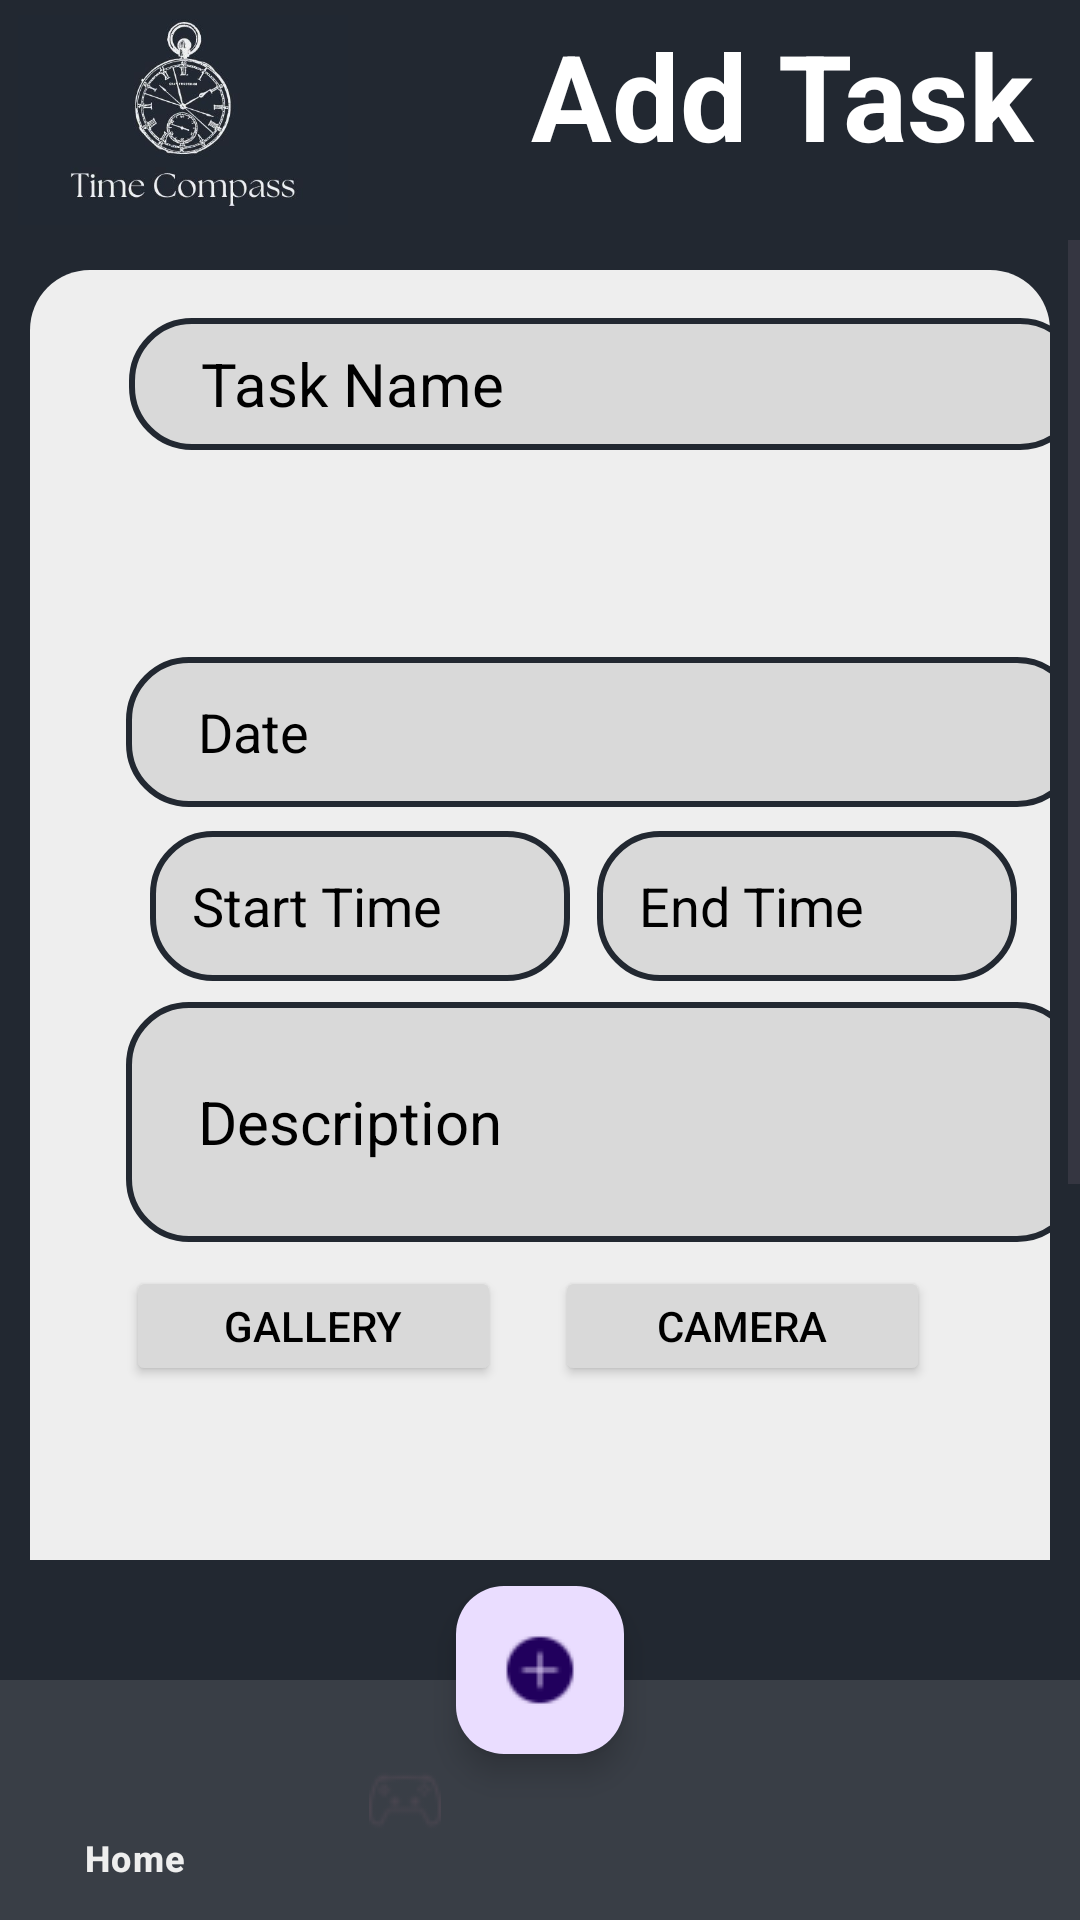

Here is an Android app screen rendered from its layout file. Give the layout XML and the strings, colors and styles it references.
<!-- AndroidManifest.xml: application theme Theme.TimeCompassOPSC7311Part1 -->
<!-- res/layout/activity_add_task.xml -->
<?xml version="1.0" encoding="utf-8"?>
<RelativeLayout xmlns:android="http://schemas.android.com/apk/res/android"
    xmlns:app="http://schemas.android.com/apk/res-auto"
    xmlns:tools="http://schemas.android.com/tools"
    android:layout_width="match_parent"
    android:layout_height="match_parent"
    android:background="@color/dark_background"
    tools:context=".AddTask">

    

    
    <com.google.android.material.bottomnavigation.BottomNavigationView
        android:id="@+id/bottomNavigationView"
        android:layout_width="match_parent"
        android:layout_height="wrap_content"
        android:layout_alignParentBottom="true"
        android:background="@color/light_background"
        app:itemTextColor="@color/grey"
        app:menu="@menu/bottom_navigation_menu" />

    <com.google.android.material.floatingactionbutton.FloatingActionButton
        android:id="@+id/fabPopupTray"
        android:layout_width="wrap_content"
        android:layout_height="wrap_content"
        android:layout_above="@id/bottomNavigationView"
        android:layout_centerHorizontal="true"
        android:layout_marginTop="16dp"
        android:layout_marginEnd="176dp"
        android:layout_marginBottom="-25dp"
        android:importantForAccessibility="no"
        android:src="@drawable/plus_icon" />

    <LinearLayout
        android:id="@+id/linearLayout"
        android:layout_width="match_parent"
        android:layout_height="80dp"
        android:background="@color/dark_background"
        android:orientation="horizontal"
        android:padding="5dp">

        <ImageView
            android:layout_width="112dp"
            android:layout_height="110dp"
            android:layout_marginTop="-20dp"
            android:background="@color/dark_background"
            android:src="@drawable/time_compass_icon" />

        <TextView
            android:layout_width="218dp"
            android:layout_height="wrap_content"
            android:layout_marginStart="40dp"
            android:fontFamily="sans-serif"
            android:paddingLeft="20dp"
            android:text="@string/add_task"
            android:textColor="@color/white"
            android:textSize="40sp"
            android:textStyle="bold" />

    </LinearLayout>

    <ScrollView
        android:layout_width="match_parent"
        android:layout_height="match_parent"
        android:layout_above="@id/bottomNavigationView"
        android:layout_below="@id/linearLayout"
        android:layout_marginBottom="40dp">

        <androidx.constraintlayout.widget.ConstraintLayout
            android:id="@+id/infolayout"
            android:layout_width="match_parent"
            android:layout_height="wrap_content"
            android:layout_marginStart="10dp"
            android:layout_marginTop="10dp"
            android:layout_marginEnd="10dp"
            android:layout_marginBottom="10dp"
            android:background="@drawable/rounded_corners">

            <ImageView
                android:id="@+id/imageView"
                android:layout_width="100dp"
                android:layout_height="85dp"
                android:layout_marginStart="146dp"
                android:layout_marginTop="9dp"
                app:layout_constraintStart_toStartOf="parent"
                app:layout_constraintTop_toBottomOf="@+id/galleryButton" />

            <Button
                android:id="@+id/galleryButton"
                android:layout_width="125dp"
                android:layout_height="40dp"
                android:layout_marginStart="32dp"
                android:layout_marginTop="8dp"
                android:backgroundTint="@color/dark_grey"
                android:text="@string/gallery"
                android:textColor="@color/black"
                app:layout_constraintStart_toStartOf="parent"
                app:layout_constraintTop_toBottomOf="@+id/descrptionText"
                app:strokeColor="@color/black"
                app:strokeWidth="1dp" />

            <Button
                android:id="@+id/cameraButton"
                android:layout_width="125dp"
                android:layout_height="40dp"
                android:layout_marginTop="8dp"
                android:layout_marginEnd="40dp"
                android:backgroundTint="@color/dark_grey"
                android:text="Camera"
                android:textColor="@color/black"
                app:layout_constraintEnd_toEndOf="parent"
                app:layout_constraintTop_toBottomOf="@+id/descrptionText"
                app:strokeColor="@color/black"
                app:strokeWidth="1dp" />

            <EditText
                android:id="@+id/descrptionText"
                android:layout_width="318dp"
                android:layout_height="80dp"
                android:layout_marginStart="32dp"
                android:layout_marginTop="7dp"
                android:background="@drawable/inputbox"
                android:ems="10"
                android:hint="@string/description"
                android:inputType="text"
                android:paddingLeft="24dp"
                android:textColor="@color/black"
                android:textColorHint="@color/black"
                android:textSize="20sp"
                app:layout_constraintStart_toStartOf="parent"
                app:layout_constraintTop_toBottomOf="@+id/startText" />

            <EditText
                android:id="@+id/startText"
                android:layout_width="140dp"
                android:layout_height="50dp"
                android:layout_marginStart="40dp"
                android:layout_marginTop="8dp"
                android:background="@drawable/inputbox"
                android:clickable="false"
                android:cursorVisible="false"
                android:focusable="false"
                android:focusableInTouchMode="false"
                android:paddingLeft="14dp"
                android:text="@string/start_time"
                android:textColor="@color/black"
                app:layout_constraintStart_toStartOf="parent"
                app:layout_constraintTop_toBottomOf="@+id/dateText"
                app:strokeColor="@color/black"
                app:strokeWidth="1dp" />

            <Button
                android:id="@+id/savebutton"
                android:layout_width="179dp"
                android:layout_height="62dp"
                android:layout_marginTop="56dp"
                android:layout_marginEnd="104dp"
                android:layout_marginBottom="21dp"
                android:layout_weight="1"
                android:backgroundTint="@color/blue"
                android:text="@string/save"
                android:textColor="@color/grey"
                android:textSize="30dp"
                app:layout_constraintBottom_toBottomOf="parent"
                app:layout_constraintEnd_toEndOf="parent"
                app:layout_constraintTop_toBottomOf="@+id/imageView"
                app:layout_constraintVertical_bias="1.0"
                app:strokeColor="@color/black"
                app:strokeWidth="4dp" />

            <EditText
                android:id="@+id/taskNameText"
                android:layout_width="318dp"
                android:layout_height="44dp"
                android:layout_marginStart="33dp"
                android:layout_marginTop="16dp"
                android:background="@drawable/inputbox"
                android:ems="10"
                android:hint="@string/task_name"
                android:inputType="text"
                android:paddingLeft="24dp"
                android:textColor="@color/black"
                android:textColorHint="@color/black"
                android:textSize="20sp"
                app:layout_constraintStart_toStartOf="parent"
                app:layout_constraintTop_toTopOf="parent" />

            <Spinner
                android:id="@+id/categoryOption"
                android:layout_width="318dp"
                android:layout_height="50dp"
                android:layout_marginStart="33dp"
                android:layout_marginTop="9dp"
                android:background="@drawable/inputbox3"
                android:paddingLeft="24dp"
                app:layout_constraintStart_toStartOf="parent"
                app:layout_constraintTop_toBottomOf="@+id/taskNameText" />

            <EditText
                android:id="@+id/dateText"
                android:layout_width="318dp"
                android:layout_height="50dp"
                android:layout_marginStart="32dp"
                android:layout_marginTop="10dp"
                android:background="@drawable/inputbox"
                android:clickable="false"
                android:cursorVisible="false"
                android:focusable="false"
                android:focusableInTouchMode="false"
                android:hint="@string/date"
                android:paddingLeft="24dp"
                android:textColor="@color/black"
                android:textColorHint="@color/black"
                app:layout_constraintStart_toStartOf="parent"
                app:layout_constraintTop_toBottomOf="@+id/categoryOption" />

            <EditText
                android:id="@+id/endText"
                android:layout_width="140dp"
                android:layout_height="50dp"
                android:layout_marginStart="39dp"
                android:layout_marginTop="8dp"
                android:layout_marginEnd="41dp"
                android:background="@drawable/inputbox"
                android:clickable="false"
                android:cursorVisible="false"
                android:focusable="false"
                android:focusableInTouchMode="false"
                android:paddingLeft="14dp"
                android:text="@string/end_time"
                android:textColor="@color/black"
                app:layout_constraintEnd_toEndOf="parent"
                app:layout_constraintStart_toEndOf="@+id/startText"
                app:layout_constraintTop_toBottomOf="@+id/dateText"
                app:strokeColor="@color/black"
                app:strokeWidth="1dp" />

        </androidx.constraintlayout.widget.ConstraintLayout>
    </ScrollView>

</RelativeLayout>
<!-- resources referenced by this layout -->
<resources>
  <color name="black">#FF000000</color>
  <color name="blue">#00ADB5</color>
  <color name="dark_background">#222831</color>
  <color name="dark_grey">#D9D9D9</color>
  <color name="grey">#EEEEEE</color>
  <color name="light_background">#393E46</color>
  <color name="white">#FFFFFFFF</color>
  <!-- drawable inputbox (drawable) -->
  <?xml version="1.0" encoding="utf-8"?>
  <shape xmlns:android="http://schemas.android.com/apk/res/android"
      android:shape="rectangle" >
      <corners android:radius="20dp"/>
      <stroke android:color="@color/dark_background" android:width="2dp"/>
      <solid android:color="@color/dark_grey"/>
  </shape>
  <!-- drawable plus_icon: png bitmap (drawable, 687 bytes) -->
  <!-- drawable rounded_corners (drawable) -->
  <?xml version="1.0" encoding="utf-8"?>
  <shape xmlns:android="http://schemas.android.com/apk/res/android"
  android:shape="rectangle" >
  <corners android:radius="20dp"/>
  <solid android:color="@color/grey"/>
  </shape>
  <!-- drawable time_compass_icon: jpg bitmap (drawable, 19515 bytes) -->
  <string name="add_task">Add Task</string>
  <string name="date">Date</string>
  <string name="description">Description</string>
  <string name="end_time">End Time</string>
  <string name="gallery">Gallery</string>
  <string name="save">Save</string>
  <string name="start_time">Start Time</string>
  <string name="task_name">Task Name</string>
  <style name="Theme.TimeCompassOPSC7311Part1" parent="Base.Theme.TimeCompassOPSC7311Part1" />
  <style name="Base.Theme.TimeCompassOPSC7311Part1" parent="Theme.Material3.DayNight.NoActionBar">
          
          <item name="colorPrimary">@color/white</item>
          <item name="android:statusBarColor">@color/black</item>
      </style>
</resources>
